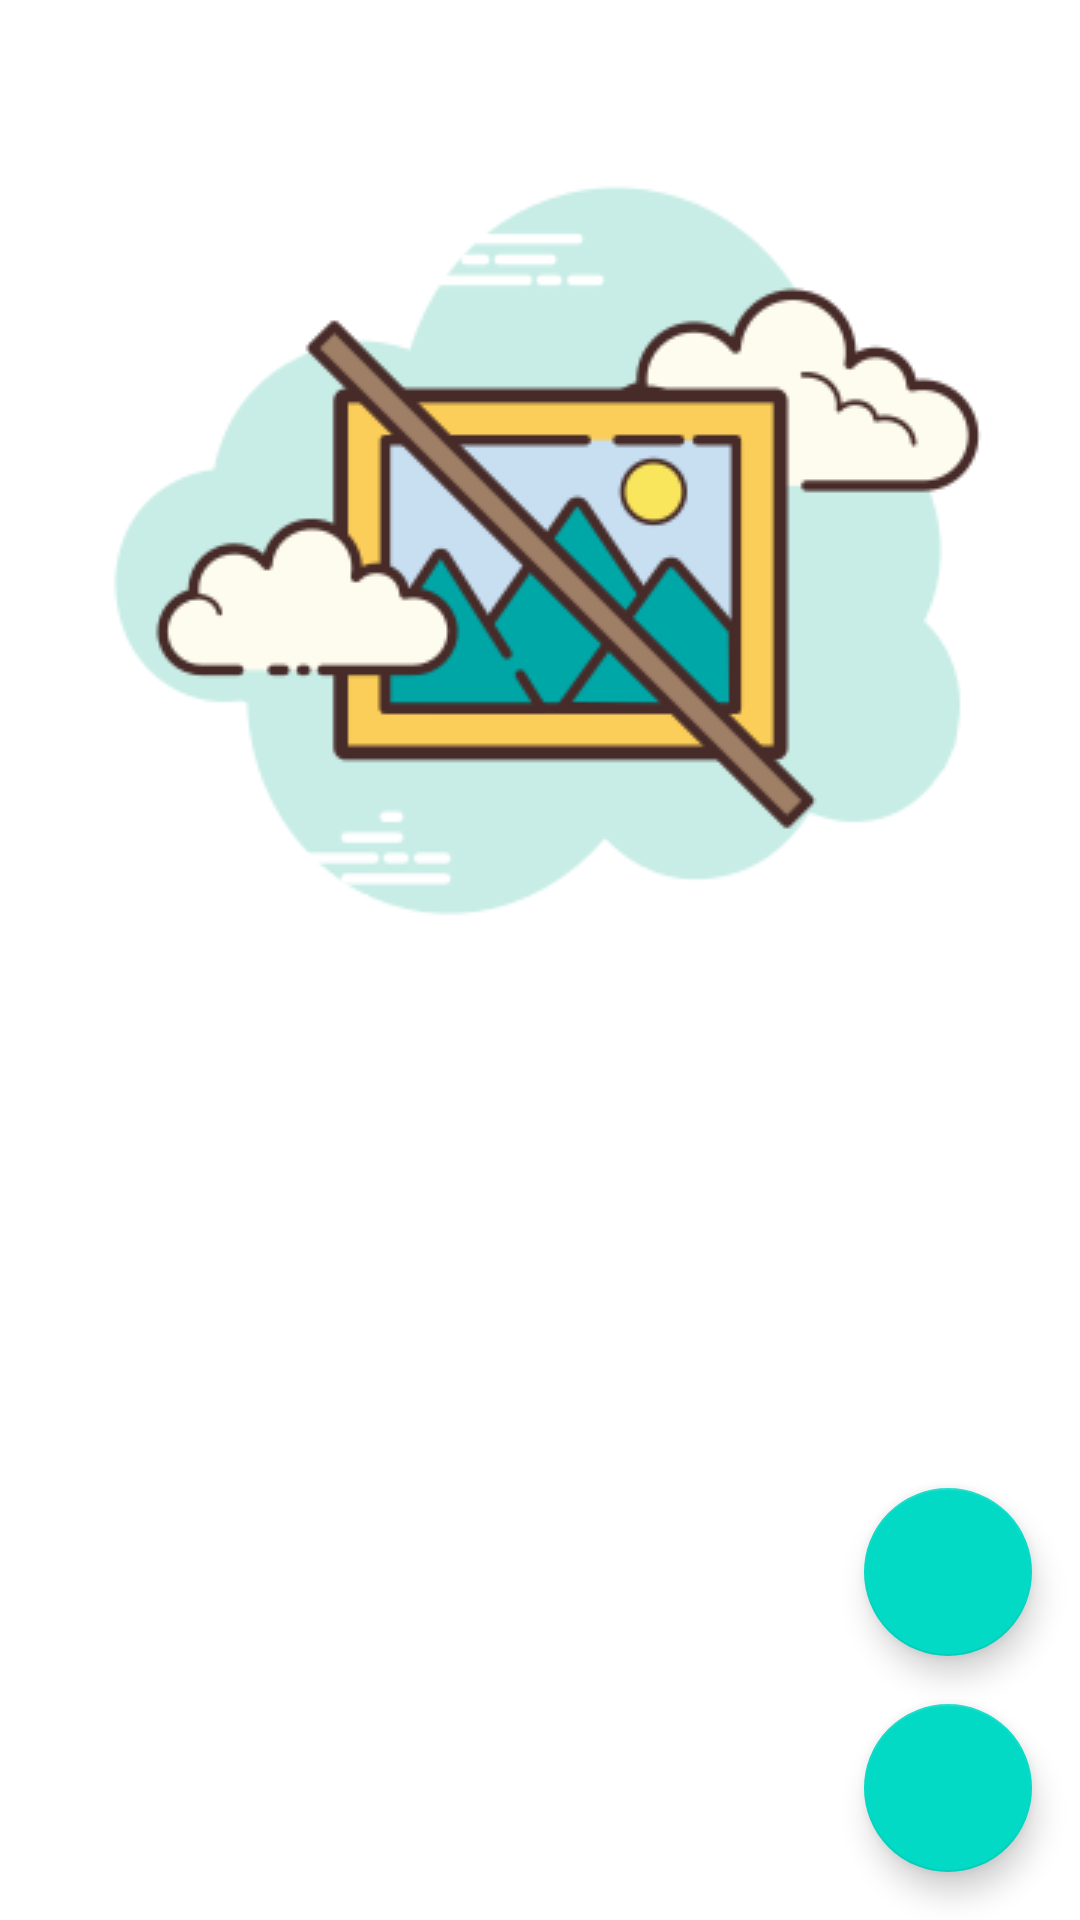

Here is an Android app screen rendered from its layout file. Give the layout XML and the strings, colors and styles it references.
<!-- AndroidManifest.xml: application theme Theme.Skyscale -->
<!-- res/layout/fragment_upscale.xml -->
<?xml version="1.0" encoding="utf-8"?>
<androidx.constraintlayout.widget.ConstraintLayout xmlns:android="http://schemas.android.com/apk/res/android"
    xmlns:app="http://schemas.android.com/apk/res-auto"
    xmlns:tools="http://schemas.android.com/tools"
    android:layout_width="match_parent"
    android:layout_height="match_parent"
    tools:context=".fragments.UpscaleFragment">

    <ImageView
        android:id="@+id/iv_preview_image"
        android:layout_width="0dp"
        android:layout_height="wrap_content"
        android:layout_marginTop="16dp"
        app:layout_constraintEnd_toEndOf="parent"
        app:layout_constraintStart_toStartOf="parent"
        app:layout_constraintTop_toTopOf="parent"
        android:src="@drawable/no_image" />

    <com.google.android.material.floatingactionbutton.FloatingActionButton
        android:id="@+id/fab_camera"
        android:layout_width="wrap_content"
        android:layout_height="wrap_content"
        android:layout_marginEnd="16dp"
        android:layout_marginBottom="16dp"
        android:src="@drawable/ic_add_photo_camera"
        app:layout_constraintBottom_toBottomOf="parent"
        app:layout_constraintEnd_toEndOf="parent" />

    <com.google.android.material.floatingactionbutton.FloatingActionButton
        android:id="@+id/fab_gallery"
        android:layout_width="wrap_content"
        android:layout_height="wrap_content"
        android:layout_marginBottom="16dp"
        android:src="@drawable/ic_add_photo_gallery"
        app:layout_constraintBottom_toTopOf="@+id/fab_camera"
        app:layout_constraintEnd_toEndOf="@+id/fab_camera"
        app:layout_constraintStart_toStartOf="@+id/fab_camera" />

</androidx.constraintlayout.widget.ConstraintLayout>
<!-- resources referenced by this layout -->
<resources>
  <!-- drawable no_image: png bitmap (drawable, 21648 bytes) -->
  <style name="Theme.Skyscale" parent="Theme.MaterialComponents.DayNight.NoActionBar">
          
          <item name="colorPrimary">@color/purple_500</item>
          <item name="colorPrimaryVariant">@color/purple_700</item>
          <item name="colorOnPrimary">@color/white</item>
          
          <item name="colorSecondary">@color/teal_200</item>
          <item name="colorSecondaryVariant">@color/teal_700</item>
          <item name="colorOnSecondary">@color/black</item>
          
          <item name="android:statusBarColor" tools:targetApi="l">?attr/colorPrimaryVariant</item>
          
      </style>
  <!-- not gathered from this repository: default colours our renderer supplied (Android Studio template values) -->
  <color name="purple_500">#FF6200EE</color>
  <color name="purple_700">#FF3700B3</color>
  <color name="teal_200">#FF03DAC5</color>
  <color name="teal_700">#FF018786</color>
  <color name="black">#FF000000</color>
  <color name="white">#FFFFFFFF</color>
</resources>
